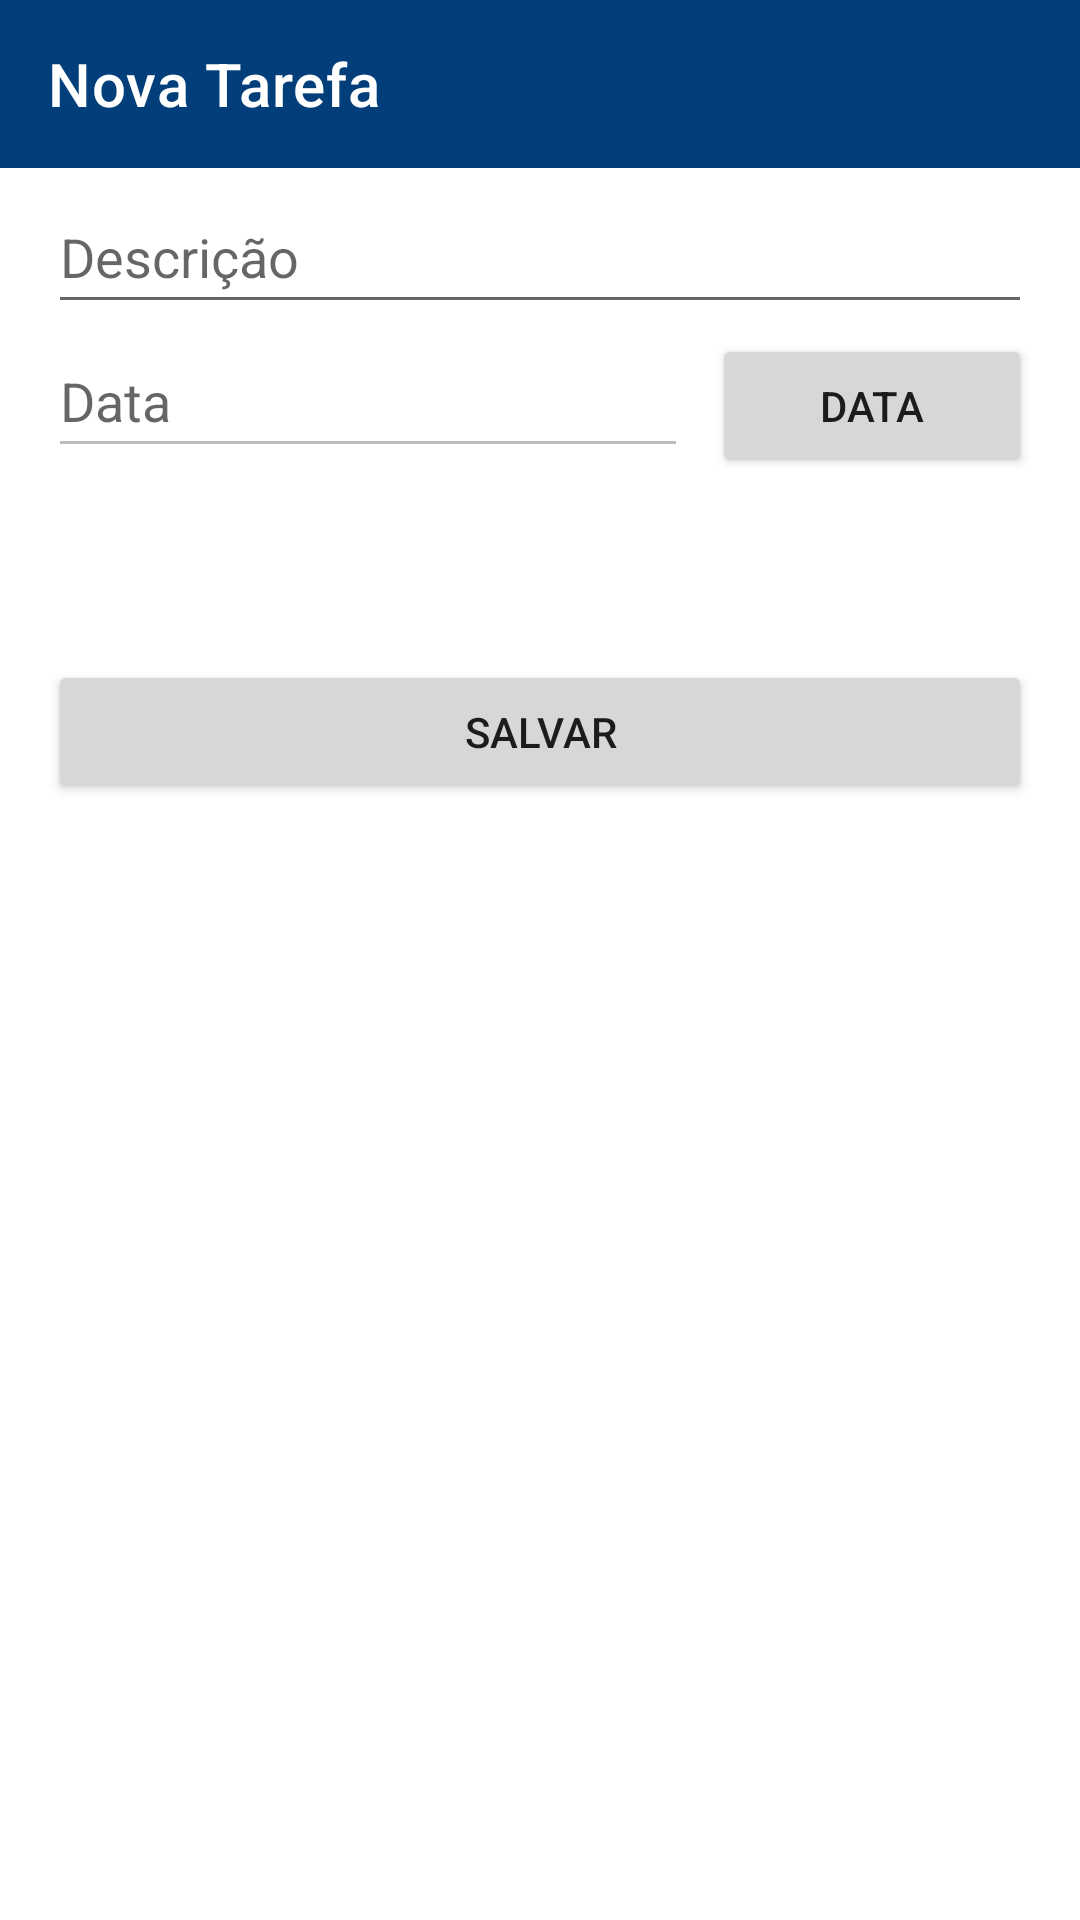

Here is an Android app screen rendered from its layout file. Give the layout XML and the strings, colors and styles it references.
<!-- AndroidManifest.xml: application theme Theme.TodoList -->
<!-- res/layout/activity_single_task.xml -->
<?xml version="1.0" encoding="utf-8"?>
<androidx.constraintlayout.widget.ConstraintLayout xmlns:android="http://schemas.android.com/apk/res/android"
    xmlns:app="http://schemas.android.com/apk/res-auto"
    xmlns:tools="http://schemas.android.com/tools"
    android:layout_width="match_parent"
    android:layout_height="match_parent"
    tools:context=".app.modules.main.SingleTaskActivity">

    <com.google.android.material.appbar.AppBarLayout
        android:id="@+id/newTaskAppBar"
        android:layout_width="match_parent"
        android:layout_height="wrap_content"
        android:theme="@style/ThemeOverlay.AppCompat.Dark.ActionBar"
        app:layout_constraintEnd_toEndOf="parent"
        app:layout_constraintStart_toStartOf="parent"
        app:layout_constraintTop_toTopOf="parent"
        >
        <com.google.android.material.appbar.MaterialToolbar
            android:id="@+id/newTaskToolBar"
            android:layout_width="match_parent"
            android:layout_height="wrap_content"
            app:title="@string/newTaskTitleText"
            app:navigationIcon="@drawable/baseline_arrow_back_24" />
    </com.google.android.material.appbar.AppBarLayout>

    <LinearLayout
        android:id="@+id/datePickerLayout"
        android:layout_width="match_parent"
        android:layout_height="match_parent"
        android:layout_marginTop="60dp"
        android:paddingHorizontal="16dp"
        app:layout_constraintStart_toStartOf="parent"
        app:layout_constraintEnd_toEndOf="parent"
        app:layout_constraintTop_toBottomOf="@id/newTaskAppBar"
        android:orientation="vertical">
        <EditText
            android:id="@+id/editTxtDescription"
            android:layout_width="match_parent"
            android:layout_height="48dp"
            android:hint="@string/newTaskDescriptionHintText"
            android:inputType="textCapSentences" />
        <LinearLayout
            android:layout_width="match_parent"
            android:layout_height="wrap_content"
            app:layout_constraintStart_toStartOf="parent"
            app:layout_constraintEnd_toEndOf="parent"
            app:layout_constraintTop_toBottomOf="@id/editTxtDescription"
            android:orientation="horizontal">
            <EditText
                android:id="@+id/editTxtDate"
                android:layout_width="0dp"
                android:layout_weight="0.6"
                android:layout_height="48dp"
                android:inputType="date"
                android:hint="@string/newTaskDateHintText"
                android:enabled="false" />
            <Button
                android:id="@+id/btnSelectDate"
                android:layout_width="0dp"
                android:layout_weight="0.3"
                android:layout_height="wrap_content"
                android:layout_marginStart="8dp"
                android:text="@string/dateButtonText"/>
        </LinearLayout>

        <Button
            android:id="@+id/btnSaveTask"
            android:layout_width="match_parent"
            android:layout_height="wrap_content"
            android:layout_marginTop="64dp"
            app:layout_constraintStart_toStartOf="parent"
            app:layout_constraintEnd_toEndOf="parent"
            app:layout_constraintTop_toBottomOf="@id/datePickerLayout"
            android:text="@string/btnSaveText" />
    </LinearLayout>

</androidx.constraintlayout.widget.ConstraintLayout>
<!-- resources referenced by this layout -->
<resources>
  <string name="btnSaveText">Salvar</string>
  <string name="dateButtonText">Data</string>
  <string name="newTaskDateHintText">Data</string>
  <string name="newTaskDescriptionHintText">Descrição</string>
  <string name="newTaskTitleText">Nova Tarefa</string>
  <style name="Theme.TodoList" parent="Theme.MaterialComponents.DayNight.DarkActionBar">
          
          <item name="colorPrimary">@color/infnet_blue</item>
          <item name="colorPrimaryVariant">@color/infnet_light_blue</item>
          <item name="colorOnPrimary">@color/white</item>
          
          <item name="colorSecondary">@color/infnet_light_blue</item>
          <item name="colorSecondaryVariant">@color/infnet_blue</item>
          <item name="colorOnSecondary">@color/black</item>
          
          <item name="android:statusBarColor">?attr/colorPrimaryVariant</item>
          
      </style>
  <color name="infnet_blue">#023f7a</color>
  <color name="infnet_light_blue">#166db7</color>
  <color name="white">#FFFFFFFF</color>
  <color name="black">#FF000000</color>
</resources>
